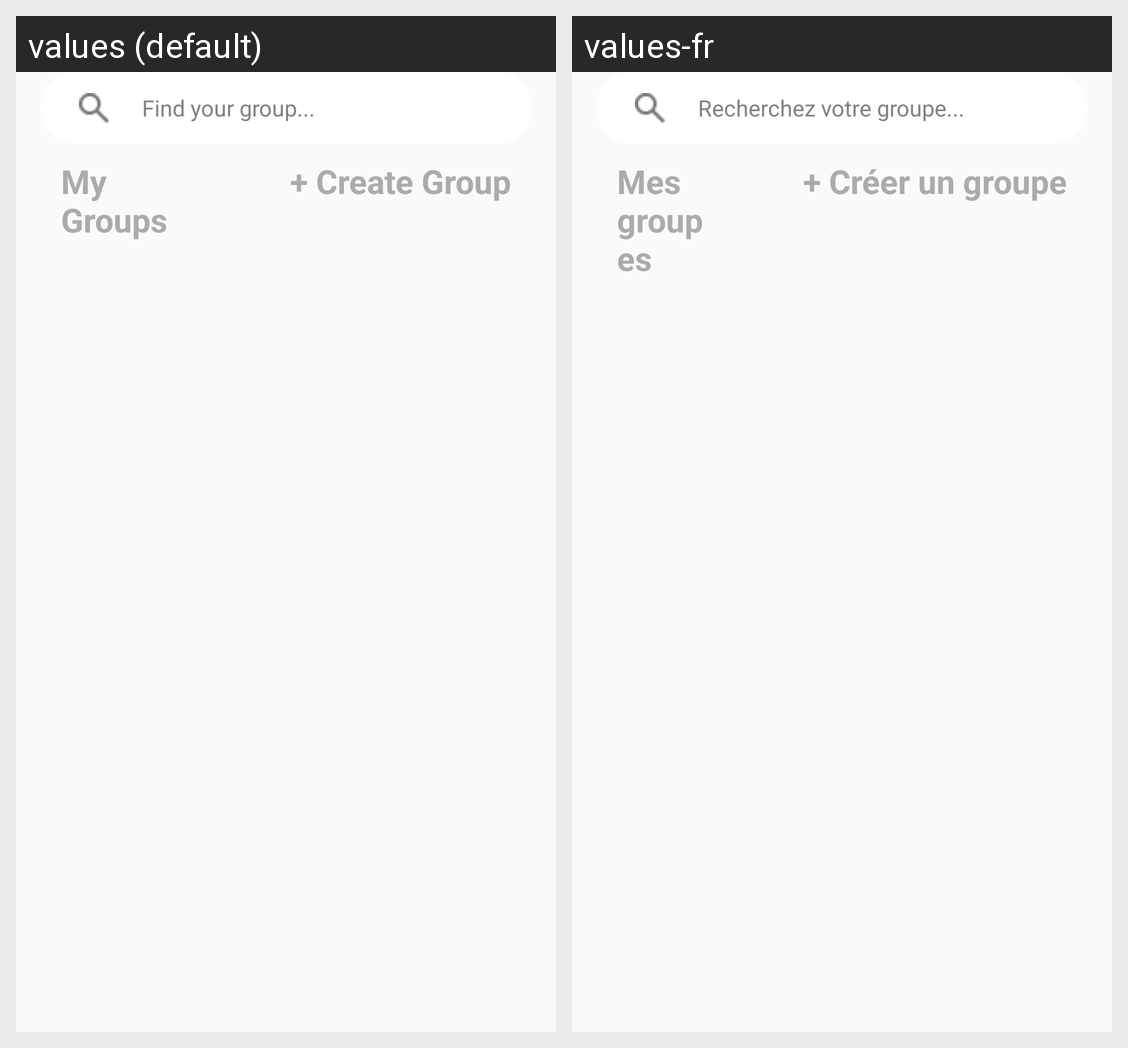

Here is an Android app screen in its default locale and in the app's own translations. Write out the translated-string differences for the strings that appear on this screen.
Android screen res/layout/fragment_groups.xml rendered under 2 locales, left to right: values (default), values-fr. Device: Nexus 5 (rendered at 1080×1920; each locale shown at half size, 540×960, under a caption strip naming it); theme Theme.Traveling.
Strings drawn on this screen, with the default value and each locale's value (text and hints the layout hard-codes, and strings that could not be matched under every locale, appear in the picture but are not listed):

find_group
  values: Find your group...
  values-fr: Recherchez votre groupe...

my_groups
  values: My Groups
  values-fr: Mes groupes

create_group
  values: + Create Group
  values-fr: + Créer un groupe
